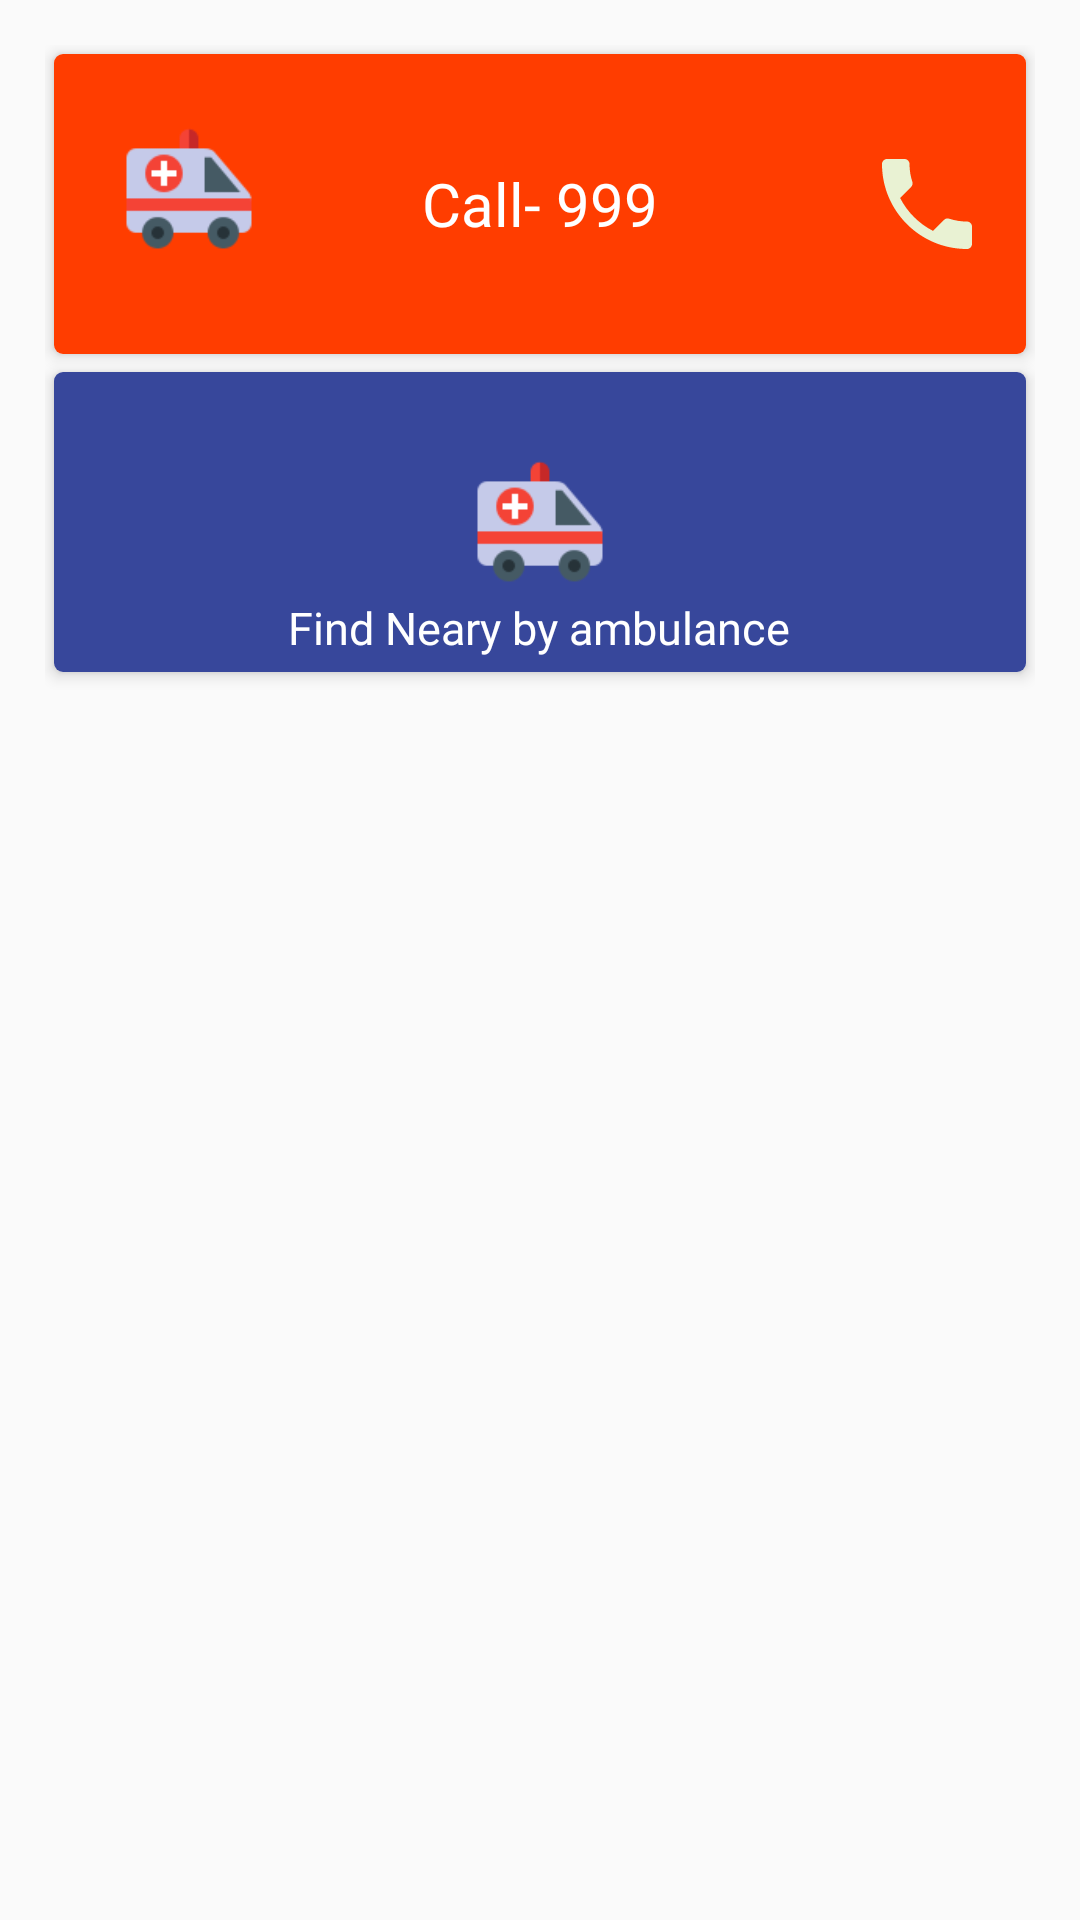

This screen was rendered from an Android layout file. Write that file and the resources it references.
<!-- AndroidManifest.xml: application theme AppTheme -->
<!-- res/layout/fragment_ambulance_fragmnet.xml -->
<?xml version="1.0" encoding="utf-8"?>
<LinearLayout xmlns:android="http://schemas.android.com/apk/res/android"
    xmlns:tools="http://schemas.android.com/tools"
    android:layout_width="match_parent"
    android:layout_height="match_parent"
    xmlns:app="http://schemas.android.com/apk/res-auto"
    android:padding="15dp"
    android:layout_marginTop="70dp"
    android:orientation="vertical"
    tools:context=".AmbulanceFragmnet">


    <androidx.cardview.widget.CardView

        android:clickable="true"
        android:foreground="?android:attr/selectableItemBackground"
        android:padding="5dp"
        app:cardCornerRadius="3dp"
        app:cardElevation="3dp"
        android:layout_margin="3dp"
        android:layout_width="match_parent"
        android:layout_height="100dp">

        <RelativeLayout
            android:layout_width="match_parent"
            android:layout_height="match_parent"
            android:background="#ff3d00">

            <ImageView
                android:layout_width="50dp"
                android:layout_height="50dp"
                android:layout_margin="20dp"
                android:background="@drawable/logoambulance" />

            <TextView
                android:layout_width="wrap_content"
                android:layout_height="wrap_content"
                android:layout_centerInParent="true"
                android:text="Call- 999"
                android:textColor="#fff"
                android:fontFamily="@font/nikoshlight"
                android:textSize="20sp" />

            <ImageView
                android:layout_marginRight="8dp"
                android:id="@+id/callBtn"
                android:padding="5dp"
                android:layout_centerInParent="true"
                android:background="@drawable/buttonshapegreen"
                android:layout_width="50dp"
                android:layout_height="50dp"
                android:layout_alignParentRight="true"
               android:src="@drawable/ic_phone_black_24dp"
                />

        </RelativeLayout>
    </androidx.cardview.widget.CardView>
    <androidx.cardview.widget.CardView
        android:clickable="true"
        android:foreground="?android:attr/selectableItemBackground"
        android:id="@+id/nearbyAmbulanceCard"
        android:padding="5dp"
        app:cardCornerRadius="3dp"
        app:cardElevation="3dp"
        android:layout_margin="3dp"
        android:layout_width="match_parent"
        android:layout_height="100dp">

        <RelativeLayout
            android:layout_width="match_parent"
            android:layout_height="match_parent"
            android:background="#37479B">

            <ImageView
                android:layout_centerInParent="true"
                android:id="@+id/image"
                android:layout_width="50dp"
                android:layout_height="50dp"
                android:background="@drawable/logoambulance" />

            <TextView
                android:layout_below="@id/image"
                android:layout_width="wrap_content"
                android:layout_height="wrap_content"
                android:layout_centerInParent="true"
                android:text="Find Neary by ambulance"
                android:textColor="#fff"
                android:fontFamily="@font/nikoshlight"
                android:textSize="15sp" />

        </RelativeLayout>
    </androidx.cardview.widget.CardView>



</LinearLayout>
<!-- resources referenced by this layout -->
<resources>
  <!-- drawable ic_phone_black_24dp (drawable) -->
  <vector android:height="24dp" android:tint="#E9F2D3"
      android:viewportHeight="24.0" android:viewportWidth="24.0"
      android:width="24dp" xmlns:android="http://schemas.android.com/apk/res/android">
      <path android:fillColor="#FF000000" android:pathData="M6.62,10.79c1.44,2.83 3.76,5.14 6.59,6.59l2.2,-2.2c0.27,-0.27 0.67,-0.36 1.02,-0.24 1.12,0.37 2.33,0.57 3.57,0.57 0.55,0 1,0.45 1,1V20c0,0.55 -0.45,1 -1,1 -9.39,0 -17,-7.61 -17,-17 0,-0.55 0.45,-1 1,-1h3.5c0.55,0 1,0.45 1,1 0,1.25 0.2,2.45 0.57,3.57 0.11,0.35 0.03,0.74 -0.25,1.02l-2.2,2.2z"/>
  </vector>
  <!-- drawable logoambulance: png bitmap (drawable, 2839 bytes) -->
  <style name="AppTheme" parent="Theme.AppCompat.Light.NoActionBar">
          
          <item name="colorPrimary">@color/colorPrimary</item>
          <item name="colorPrimaryDark">@color/colorPrimaryDark</item>
          <item name="colorAccent">@color/colorCardHelp</item>
          <item name="windowActionBar">false</item>
          <item name="windowNoTitle">true</item>
      </style>
  <color name="colorPrimary">#3F51B5</color>
  <color name="colorPrimaryDark">#303F9F</color>
  <color name="colorCardHelp">#355c7d</color>
</resources>
